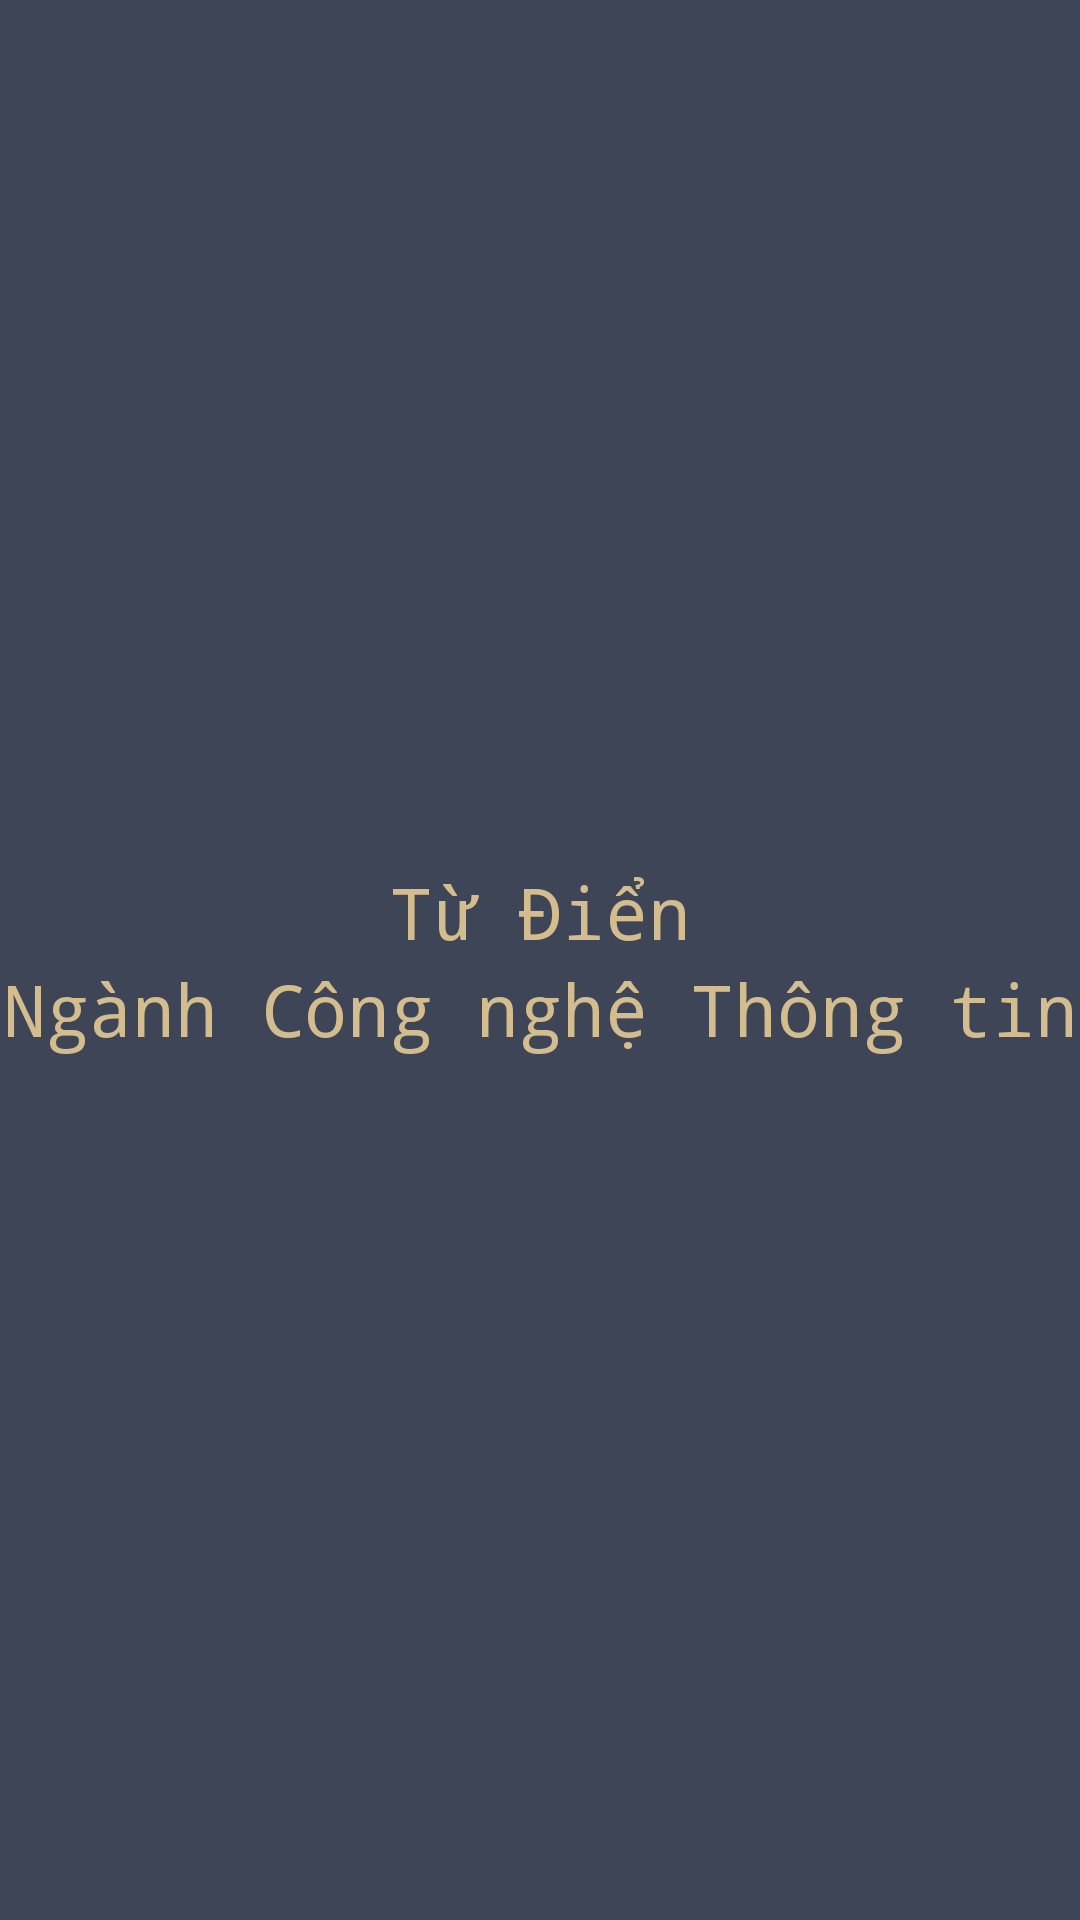

Layout XML and referenced resources for this Android screen:
<!-- AndroidManifest.xml: application theme Theme.Dictionary -->
<!-- res/layout/activity_splast.xml -->
<?xml version="1.0" encoding="utf-8"?>
<LinearLayout xmlns:android="http://schemas.android.com/apk/res/android"
    xmlns:app="http://schemas.android.com/apk/res-auto"
    xmlns:tools="http://schemas.android.com/tools"
    android:layout_width="match_parent"
    android:layout_height="match_parent"
    android:background="@color/bg_color"
    android:orientation="vertical"
    android:gravity="center_vertical">

    <ImageView
        android:id="@+id/imageView"
        android:layout_width="match_parent"
        android:layout_height="wrap_content"
        android:src="@drawable/line"
        />

    <TextView
        android:layout_width="match_parent"
        android:layout_height="wrap_content"
        android:fontFamily="monospace"
        android:gravity="center_horizontal"
        android:text="@string/tv_title"
        android:textColor="@color/text_title_color"
        android:textSize="24sp" />

    <TextView
        android:layout_width="match_parent"
        android:layout_height="wrap_content"
        android:fontFamily="monospace"
        android:gravity="center_horizontal"
        android:text="@string/tv_sub_title"
        android:textColor="@color/text_title_color"
        android:textSize="24sp" />

    <ImageView
        android:id="@+id/imageView2"
        android:layout_width="match_parent"
        android:layout_height="wrap_content"
        android:src="@drawable/line"
        />

</LinearLayout>
<!-- resources referenced by this layout -->
<resources>
  <color name="bg_color">#3e4556</color>
  <color name="text_title_color">#d3bc8e</color>
  <string name="tv_sub_title">Ngành Công nghệ Thông tin</string>
  <string name="tv_title">Từ Điển</string>
  <style name="Theme.Dictionary" parent="Theme.MaterialComponents.DayNight.NoActionBar">
          
          <item name="colorPrimary">@color/bg_color</item>
          <item name="colorPrimaryVariant">@color/bg_color</item>
          <item name="colorOnPrimary">@color/white</item>
          
          <item name="colorSecondary">@color/teal_200</item>
          <item name="colorSecondaryVariant">@color/teal_700</item>
          <item name="colorOnSecondary">@color/black</item>
          
          <item name="android:statusBarColor" tools:targetApi="l">?attr/colorPrimaryVariant</item>
          
      </style>
  <color name="white">#FFFFFFFF</color>
  <color name="teal_200">#FF03DAC5</color>
  <color name="teal_700">#FF018786</color>
  <color name="black">#FF000000</color>
</resources>
